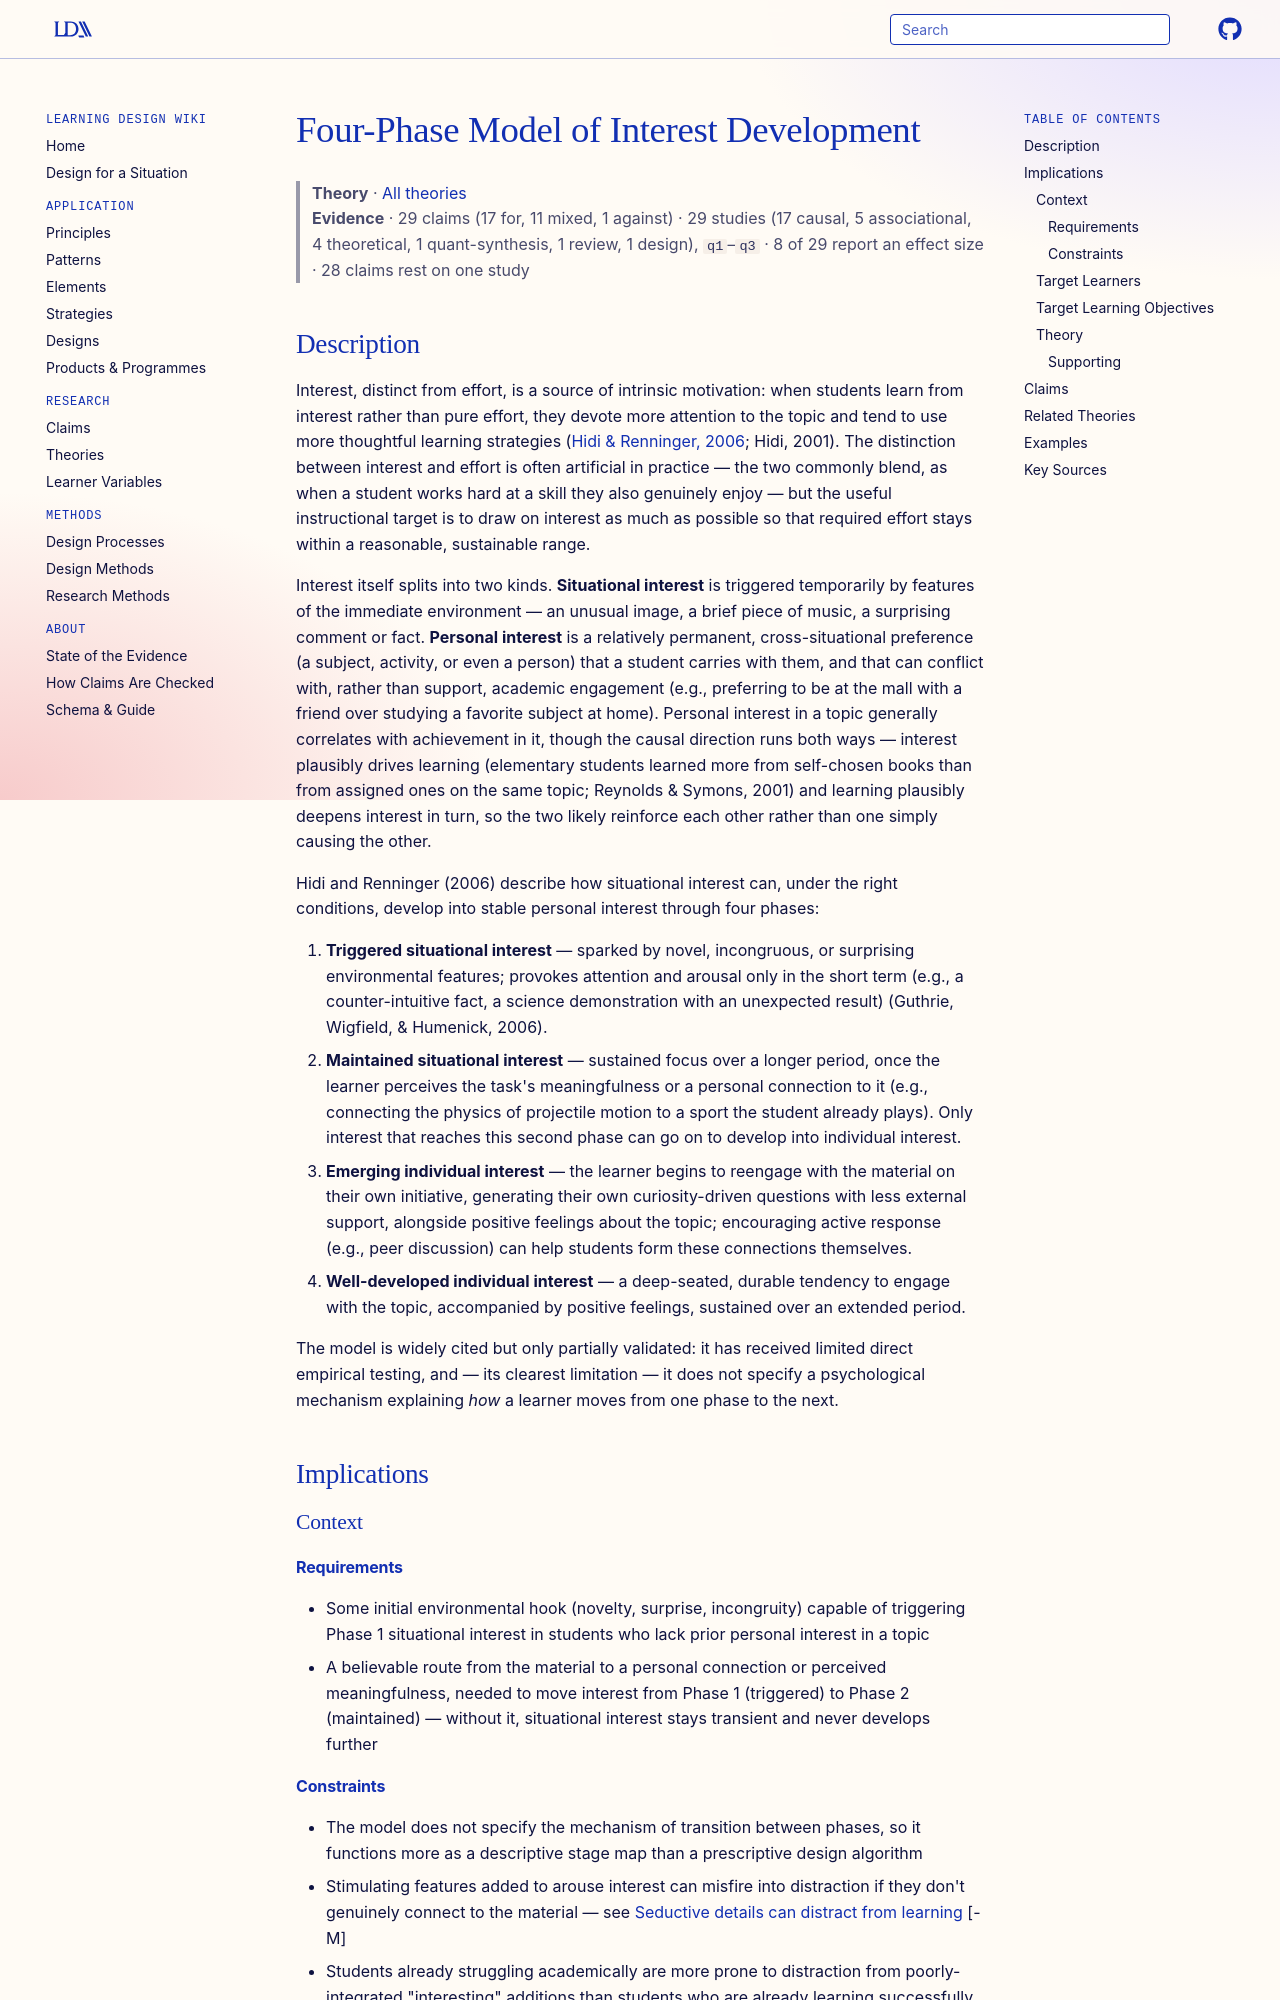

repository: Learning-Design-Alliance/learning-wiki · page: theories/four-phase-interest-development/index.html · generator: mkdocs

---
type: theory
title: Four-Phase Model of Interest Development
description: Hidi and Renninger's model holds that interest develops in four phases, from a transient situational spark through to a stable, well-developed personal interest, with only some situational interest ever making that transition.
canonical: true
status: review
generated:
  by: claude/unspecified
  at: 2026-08-29
---

# Four-Phase Model of Interest Development

> **Theory** · [All theories](index.md)
> **Evidence** · 29 claims (17 for, 11 mixed, 1 against) · 29 studies (17 causal, 5 associational, 4 theoretical, 1 quant-synthesis, 1 review, 1 design), `q1`–`q3` · 8 of 29 report an effect size · 28 claims rest on one study

## Description
Interest, distinct from effort, is a source of intrinsic motivation: when students learn from interest rather than pure effort, they devote more attention to the topic and tend to use more thoughtful learning strategies ([Hidi & Renninger, 2006](https://doi.org/10.1207/s15326985ep4102_4); Hidi, 2001). The distinction between interest and effort is often artificial in practice — the two commonly blend, as when a student works hard at a skill they also genuinely enjoy — but the useful instructional target is to draw on interest as much as possible so that required effort stays within a reasonable, sustainable range.

Interest itself splits into two kinds. **Situational interest** is triggered temporarily by features of the immediate environment — an unusual image, a brief piece of music, a surprising comment or fact. **Personal interest** is a relatively permanent, cross-situational preference (a subject, activity, or even a person) that a student carries with them, and that can conflict with, rather than support, academic engagement (e.g., preferring to be at the mall with a friend over studying a favorite subject at home). Personal interest in a topic generally correlates with achievement in it, though the causal direction runs both ways — interest plausibly drives learning (elementary students learned more from self-chosen books than from assigned ones on the same topic; Reynolds & Symons, 2001) and learning plausibly deepens interest in turn, so the two likely reinforce each other rather than one simply causing the other.

Hidi and Renninger (2006) describe how situational interest can, under the right conditions, develop into stable personal interest through four phases:

1. **Triggered situational interest** — sparked by novel, incongruous, or surprising environmental features; provokes attention and arousal only in the short term (e.g., a counter-intuitive fact, a science demonstration with an unexpected result) (Guthrie, Wigfield, & Humenick, 2006).
2. **Maintained situational interest** — sustained focus over a longer period, once the learner perceives the task's meaningfulness or a personal connection to it (e.g., connecting the physics of projectile motion to a sport the student already plays). Only interest that reaches this second phase can go on to develop into individual interest.
3. **Emerging individual interest** — the learner begins to reengage with the material on their own initiative, generating their own curiosity-driven questions with less external support, alongside positive feelings about the topic; encouraging active response (e.g., peer discussion) can help students form these connections themselves.
4. **Well-developed individual interest** — a deep-seated, durable tendency to engage with the topic, accompanied by positive feelings, sustained over an extended period.

The model is widely cited but only partially validated: it has received limited direct empirical testing, and — its clearest limitation — it does not specify a psychological mechanism explaining *how* a learner moves from one phase to the next.

## Implications

### Context
#### Requirements
- Some initial environmental hook (novelty, surprise, incongruity) capable of triggering Phase 1 situational interest in students who lack prior personal interest in a topic
- A believable route from the material to a personal connection or perceived meaningfulness, needed to move interest from Phase 1 (triggered) to Phase 2 (maintained) — without it, situational interest stays transient and never develops further
#### Constraints
- The model does not specify the mechanism of transition between phases, so it functions more as a descriptive stage map than a prescriptive design algorithm
- Stimulating features added to arouse interest can misfire into distraction if they don't genuinely connect to the material — see [Seductive details can distract from learning](../claims/seductive-details-effect.md) [-M]
- Students already struggling academically are more prone to distraction from poorly-integrated "interesting" additions than students who are already learning successfully (Sanchez & Wiley, 2006)
